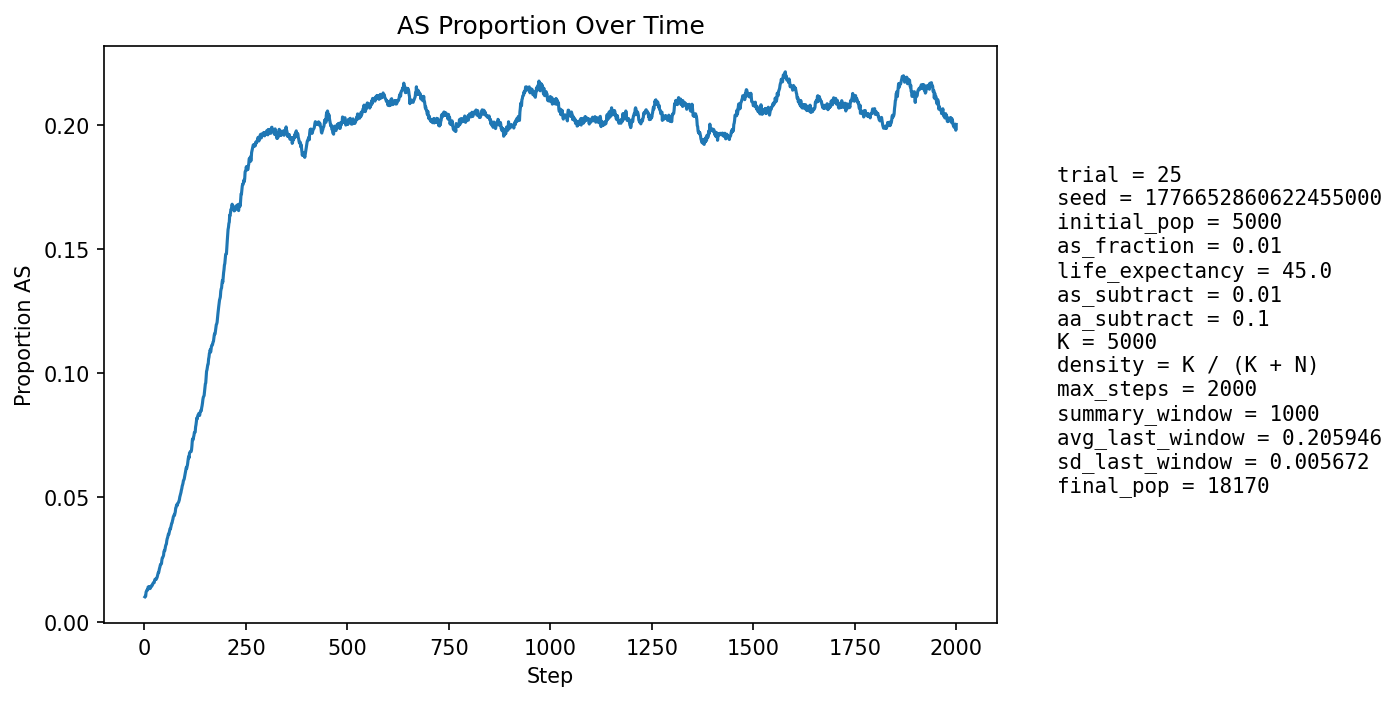

Data behind this chart, as committed beside it:
step, population_size, births, newborn_AA, newborn_AS, newborn_SS, prop_newborn_AA, prop_newborn_AS, prop_newborn_SS, prop_repro_AA, prop_repro_AS, prop_AS_population
1, 5786, 1362, 1351, 11, 0, 0.9919, 0.008076, 0.0, 0.9919, 0.008076, 0.01002
2, 6218, 1263, 1254, 9, 0, 0.9929, 0.007126, 0.0, 0.9916, 0.008443, 0.01029
3, 6617, 1215, 1207, 8, 0, 0.9934, 0.006584, 0.0, 0.9908, 0.009171, 0.01028
4, 6971, 1161, 1142, 19, 0, 0.9836, 0.01637, 0.0, 0.9874, 0.01261, 0.01191
5, 7509, 1338, 1321, 17, 0, 0.9873, 0.01271, 0.0, 0.9875, 0.01248, 0.01239
6, 8091, 1452, 1435, 17, 0, 0.9883, 0.01171, 0.0, 0.9879, 0.01211, 0.01273
7, 8697, 1533, 1517, 16, 0, 0.9896, 0.01044, 0.0, 0.9883, 0.01171, 0.01276
8, 9312, 1586, 1570, 16, 0, 0.9899, 0.01009, 0.0, 0.9867, 0.01335, 0.01278
9, 9968, 1668, 1639, 29, 0, 0.9826, 0.01739, 0.0, 0.986, 0.01403, 0.01394
10, 10663, 1757, 1734, 23, 0, 0.9869, 0.01309, 0.0, 0.9857, 0.01426, 0.01407
11, 11374, 1842, 1824, 18, 0, 0.9902, 0.009772, 0.0, 0.9861, 0.01386, 0.01354
12, 12099, 1924, 1894, 29, 1, 0.9844, 0.01507, 0.0005198, 0.9871, 0.01286, 0.01397
13, 12729, 1902, 1880, 22, 0, 0.9884, 0.01157, 0.0, 0.9859, 0.01414, 0.01383
14, 13324, 1919, 1901, 18, 0, 0.9906, 0.00938, 0.0, 0.9854, 0.01455, 0.01336
15, 13881, 1956, 1923, 33, 0, 0.9831, 0.01687, 0.0, 0.9858, 0.01423, 0.01405
16, 14411, 2010, 1979, 31, 0, 0.9846, 0.01542, 0.0, 0.9856, 0.01436, 0.01423
17, 14885, 2035, 2009, 26, 0, 0.9872, 0.01278, 0.0, 0.986, 0.01405, 0.01411
18, 15311, 2051, 2016, 35, 0, 0.9829, 0.01706, 0.0, 0.9864, 0.01361, 0.01463
19, 15704, 2066, 2039, 27, 0, 0.9869, 0.01307, 0.0, 0.9855, 0.01454, 0.01458
20, 16064, 2083, 2048, 35, 0, 0.9832, 0.0168, 0.0, 0.9849, 0.01507, 0.01506
21, 16386, 2094, 2060, 34, 0, 0.9838, 0.01624, 0.0, 0.9856, 0.01439, 0.01544
22, 16665, 2101, 2069, 32, 0, 0.9848, 0.01523, 0.0, 0.9849, 0.01514, 0.0156
23, 16900, 2102, 2069, 33, 0, 0.9843, 0.0157, 0.0, 0.9845, 0.01548, 0.0158
24, 17096, 2101, 2073, 28, 0, 0.9867, 0.01333, 0.0, 0.9842, 0.01576, 0.01573
25, 17264, 2106, 2063, 43, 0, 0.9796, 0.02042, 0.0, 0.9837, 0.01633, 0.01662
26, 17406, 2113, 2073, 40, 0, 0.9811, 0.01893, 0.0, 0.9829, 0.01711, 0.01706
27, 17524, 2116, 2086, 30, 0, 0.9858, 0.01418, 0.0, 0.983, 0.01698, 0.01701
28, 17617, 2116, 2079, 36, 1, 0.9825, 0.01701, 0.0004726, 0.9833, 0.01668, 0.01726
29, 17699, 2116, 2087, 29, 0, 0.9863, 0.01371, 0.0, 0.9823, 0.01766, 0.01706
30, 17765, 2116, 2077, 39, 0, 0.9816, 0.01843, 0.0, 0.982, 0.01801, 0.01756
31, 17818, 2116, 2080, 36, 0, 0.983, 0.01701, 0.0, 0.9819, 0.01806, 0.01773
32, 17858, 2115, 2069, 45, 1, 0.9783, 0.02128, 0.0004728, 0.9818, 0.01823, 0.01842
33, 17889, 2115, 2070, 45, 0, 0.9787, 0.02128, 0.0, 0.9821, 0.0179, 0.01895
34, 17907, 2113, 2063, 50, 0, 0.9763, 0.02366, 0.0, 0.9816, 0.0184, 0.01977
35, 17921, 2113, 2075, 38, 0, 0.982, 0.01798, 0.0, 0.9815, 0.01849, 0.01975
36, 17929, 2113, 2061, 52, 0, 0.9754, 0.02461, 0.0, 0.9805, 0.01951, 0.02069
37, 17935, 2112, 2060, 52, 0, 0.9754, 0.02462, 0.0, 0.9802, 0.01982, 0.02141
38, 17942, 2112, 2064, 48, 0, 0.9773, 0.02273, 0.0, 0.9791, 0.02085, 0.02196
39, 17946, 2112, 2059, 53, 0, 0.9749, 0.02509, 0.0, 0.9785, 0.02147, 0.02273
40, 17947, 2111, 2062, 49, 0, 0.9768, 0.02321, 0.0, 0.9774, 0.0226, 0.02318
41, 17942, 2111, 2067, 42, 2, 0.9792, 0.0199, 0.0009474, 0.976, 0.02405, 0.02313
42, 17943, 2111, 2066, 44, 1, 0.9787, 0.02084, 0.0004737, 0.9755, 0.02447, 0.02346
43, 17943, 2111, 2046, 65, 0, 0.9692, 0.03079, 0.0, 0.9745, 0.0255, 0.02491
44, 17943, 2111, 2050, 61, 0, 0.9711, 0.0289, 0.0, 0.9742, 0.02581, 0.02575
45, 17942, 2110, 2061, 49, 0, 0.9768, 0.02322, 0.0, 0.9745, 0.02552, 0.02586
46, 17940, 2109, 2056, 53, 0, 0.9749, 0.02513, 0.0, 0.9749, 0.02511, 0.02631
47, 17939, 2110, 2056, 54, 0, 0.9744, 0.02559, 0.0, 0.973, 0.02696, 0.02665
48, 17939, 2110, 2034, 76, 0, 0.964, 0.03602, 0.0, 0.9723, 0.02768, 0.02821
49, 17939, 2110, 2049, 60, 1, 0.9711, 0.02844, 0.0004739, 0.9725, 0.02748, 0.0286
50, 17939, 2109, 2058, 51, 0, 0.9758, 0.02418, 0.0, 0.9722, 0.0278, 0.02854
51, 17936, 2109, 2041, 67, 1, 0.9678, 0.03177, 0.0004742, 0.9721, 0.0279, 0.02949
52, 17935, 2110, 2037, 72, 1, 0.9654, 0.03412, 0.0004739, 0.97, 0.02996, 0.03044
53, 17935, 2111, 2043, 68, 0, 0.9678, 0.03221, 0.0, 0.9689, 0.03109, 0.031
54, 17936, 2110, 2050, 60, 0, 0.9716, 0.02844, 0.0, 0.9688, 0.0312, 0.03122
55, 17936, 2110, 2030, 77, 3, 0.9621, 0.03649, 0.001422, 0.9686, 0.03141, 0.03256
56, 17939, 2110, 2036, 74, 0, 0.9649, 0.03507, 0.0, 0.9676, 0.03243, 0.03339
57, 17941, 2111, 2043, 68, 0, 0.9678, 0.03221, 0.0, 0.9662, 0.03377, 0.03383
58, 17942, 2111, 2035, 75, 1, 0.964, 0.03553, 0.0004737, 0.9659, 0.03408, 0.03467
59, 17945, 2111, 2038, 73, 0, 0.9654, 0.03458, 0.0, 0.9644, 0.03563, 0.03527
60, 17947, 2110, 2049, 60, 1, 0.9711, 0.02844, 0.0004739, 0.9643, 0.03573, 0.0351
... 1,940 more rows
